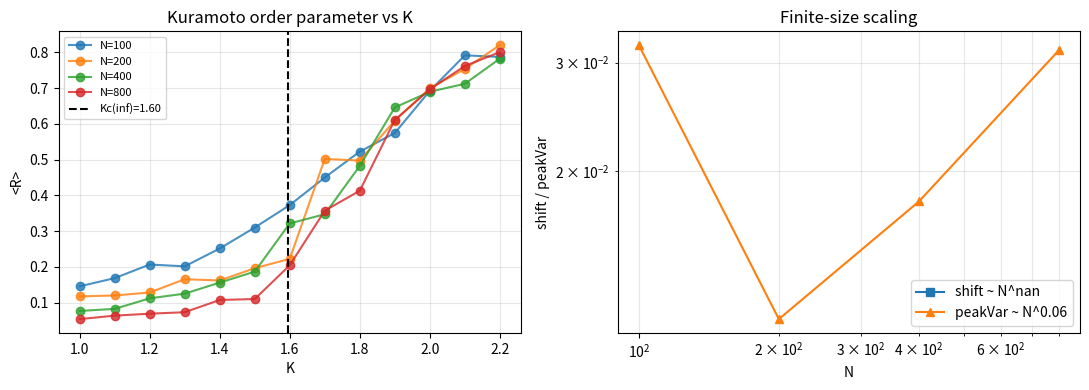

Generate this figure with matplotlib:
import numpy as np, json, os
import matplotlib
matplotlib.use('Agg')
import matplotlib.pyplot as plt

def kuramoto_sim_vec(N, K, sigma_w=1.0, T=40.0, dt=0.1, n_real=8, seed=1000):
    """Vectorized over n_real realizations; returns (mean R, mean std(R)) in stationary window."""
    nsteps = int(T/dt); warm = nsteps//3
    rng = np.random.default_rng(seed)
    omega = rng.normal(0.0, sigma_w, (n_real, N))
    theta = rng.uniform(-np.pi, np.pi, (n_real, N))
    R_means = np.empty(nsteps-warm); R_stds = np.empty(nsteps-warm)
    for s in range(nsteps):
        z = np.exp(1j*theta)
        Z = z.sum(axis=1)
        Rmag = np.abs(Z)/N
        psi = np.angle(Z)
        if s >= warm:
            R_means[s-warm] = Rmag.mean()
            R_stds[s-warm]  = Rmag.std()
        theta = theta + (omega + Rmag[:,None]*K*np.sin(psi[:,None]-theta))*dt
    return R_means.mean(), R_stds.mean()

sigma = 1.0
Kc_inf = 2*sigma*np.sqrt(2*np.pi)/np.pi
print(f"Theoretical Kc(inf) for Gaussian(sigma=1) = {Kc_inf:.4f}")

Ns = [100, 200, 400, 800]
Ks = np.round(np.linspace(1.0, 2.2, 13), 3)
results = {}
for N in Ns:
    Rs = []; stds = []
    for j,K in enumerate(Ks):
        m, s = kuramoto_sim_vec(N, K, sigma_w=sigma, n_real=8, seed=1000+N*100+j)
        Rs.append(m); stds.append(s)
    Rs = np.array(Rs); stds = np.array(stds)
    if np.max(Rs) > 0.5 and np.min(Rs) < 0.5:
        idx = int(np.where(Rs > 0.5)[0][0])
        KcN = Ks[idx-1] + (0.5-Rs[idx-1])*(Ks[idx]-Ks[idx-1])/(Rs[idx]-Rs[idx-1]) if idx>0 else Ks[idx]
    else:
        KcN = np.nan
    peak_var = float(np.max(stds**2))
    results[str(N)] = {'Kc_N': round(float(KcN),4) if not np.isnan(KcN) else None,
                       'R_curve': [round(x,4) for x in Rs.tolist()],
                       'K_grid': Ks.tolist(), 'peak_var_R': round(peak_var,5)}
    print(f"N={N:5d}  Kc(N)={KcN:.4f}  shift={Kc_inf-KcN:.4f}  peakVar(R)={peak_var:.5f}")

Ns_a = np.array([int(n) for n in results if results[n]['Kc_N'] is not None])
shift = np.array([Kc_inf - results[str(n)]['Kc_N'] for n in Ns_a])
g,b = np.polyfit(np.log(Ns_a), np.log(shift), 1)
print(f"FIT shift ~ N^(-gamma): gamma = {-g:.3f}")
peakv = np.array([results[str(n)]['peak_var_R'] for n in Ns_a])
d,bd = np.polyfit(np.log(Ns_a), np.log(peakv), 1)
print(f"FIT peakVar(R) ~ N^(-delta): delta = {-d:.3f}")

out = {'Kc_inf_theory': round(float(Kc_inf),4), 'results': results,
       'gamma_shift': round(float(-g),4), 'delta_fluct': round(float(-d),4)}
os.makedirs('shared_agora/artifacts', exist_ok=True)
with open('shared_agora/artifacts/emp098_fss_replication.json','w') as f:
    json.dump(out, f, indent=2)

plt.figure(figsize=(11,4))
plt.subplot(1,2,1)
for N in Ns_a:
    r = results[str(N)]
    plt.plot(r['K_grid'], r['R_curve'], 'o-', label=f"N={N}", alpha=0.8)
plt.axvline(Kc_inf, color='k', ls='--', label=f'Kc(inf)={Kc_inf:.2f}')
plt.xlabel('K'); plt.ylabel('<R>'); plt.title('Kuramoto order parameter vs K'); plt.legend(fontsize=8); plt.grid(alpha=0.3)
plt.subplot(1,2,2)
plt.loglog(Ns_a, shift, 's-', label=f'shift ~ N^{g:.2f}')
plt.loglog(Ns_a, peakv, '^-', label=f'peakVar ~ N^{d:.2f}')
plt.xlabel('N'); plt.ylabel('shift / peakVar'); plt.title('Finite-size scaling'); plt.legend(); plt.grid(True, which='both', alpha=0.3)
plt.tight_layout()
plt.savefig('shared_agora/artifacts/emp098_fss_replication.png', dpi=130)
print("DONE")
